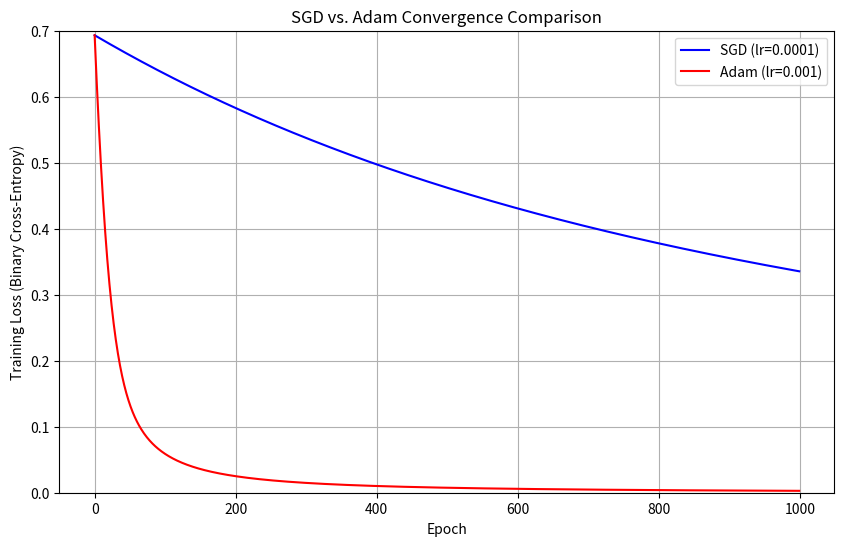

Recreate this plot in Python.
import numpy as np
import matplotlib.pyplot as plt

# Set seed for reproducibility (as in A1)
np.random.seed(42)

# --- Functions from A1 (Logistic Regression) ---

def generate_data(n_samples=1000, n_features=100, n_test=100):
    """Generates a linearly separable dataset with noise."""
    # Class 0
    mean0 = np.ones(n_features) * -0.5
    cov0 = np.eye(n_features)
    X0 = np.random.multivariate_normal(mean0, cov0, n_samples)
    y0 = np.zeros(n_samples)
    
    # Class 1
    mean1 = np.ones(n_features) * 0.5
    cov1 = np.eye(n_features)
    X1 = np.random.multivariate_normal(mean1, cov1, n_samples)
    y1 = np.ones(n_samples)
    
    # Combine training data
    X_train = np.vstack((X0, X1))
    y_train = np.hstack((y0, y1)).reshape(-1, 1)
    
    # Shuffle training data
    indices = np.arange(X_train.shape[0])
    np.random.shuffle(indices)
    X_train = X_train[indices]
    y_train = y_train[indices]
    
    # Generate testing data (approx 50/50 split)
    n_test_per_class = n_test // 2
    X_test0 = np.random.multivariate_normal(mean0, cov0, n_test_per_class)
    y_test0 = np.zeros(n_test_per_class)
    X_test1 = np.random.multivariate_normal(mean1, cov1, n_test - n_test_per_class)
    y_test1 = np.ones(n_test - n_test_per_class)
    
    X_test = np.vstack((X_test0, X_test1))
    y_test = np.hstack((y_test0, y_test1)).reshape(-1, 1)
    
    return X_train, y_train, X_test, y_test

def sigmoid(z):
    """Sigmoid activation function."""
    return 1 / (1 + np.exp(-z))

def compute_loss(y, y_hat):
    """Binary Cross-Entropy Loss."""
    m = y.shape[0]
    # Add epsilon for numerical stability (to avoid log(0))
    epsilon = 1e-9
    loss = -1/m * np.sum(y * np.log(y_hat + epsilon) + (1 - y) * np.log(1 - y_hat + epsilon))
    return loss

def forward(X, W, b):
    """Forward pass: computes y_hat."""
    z = np.dot(X, W) + b
    y_hat = sigmoid(z)
    return y_hat

def backward(X, y, y_hat):
    """Backward pass: computes gradients."""
    m = X.shape[0]
    dz = y_hat - y
    dW = 1/m * np.dot(X.T, dz)
    db = 1/m * np.sum(dz)
    return dW, db

def accuracy(y, y_pred):
    """Calculates prediction accuracy."""
    y_pred_class = (y_pred > 0.5).astype(int)
    return np.mean(y_pred_class == y) * 100

# --- Optimizer Implementations ---

def train_sgd(X_train, y_train, X_test, y_test, epochs, learning_rate):
    """Trains logistic regression using (Batch) SGD."""
    n_samples, n_features = X_train.shape
    
    # Initialize parameters
    W = np.zeros((n_features, 1))
    b = 0.0
    
    train_loss_history = []
    test_loss_history = []
    
    for epoch in range(epochs):
        # Forward pass (Training)
        y_hat_train = forward(X_train, W, b)
        train_loss = compute_loss(y_train, y_hat_train)
        train_loss_history.append(train_loss)
        
        # Backward pass (Gradients)
        dW, db = backward(X_train, y_train, y_hat_train)
        
        # --- SGD Update Rule ---
        W -= learning_rate * dW
        b -= learning_rate * db
        
        # Evaluate on test set
        y_hat_test = forward(X_test, W, b)
        test_loss = compute_loss(y_test, y_hat_test)
        test_loss_history.append(test_loss)
        
        if (epoch + 1) % 100 == 0:
            print(f"SGD Epoch {epoch+1}/{epochs}, Train Loss: {train_loss:.4f}, Test Loss: {test_loss:.4f}")

    return W, b, train_loss_history, test_loss_history

def train_adam(X_train, y_train, X_test, y_test, epochs, alpha, delta, gamma, epsilon):
    """Trains logistic regression using Adam optimizer."""
    n_samples, n_features = X_train.shape
    
    # Initialize parameters
    W = np.zeros((n_features, 1))
    b = 0.0
    
    # --- Adam Initialization ---
    m_W = np.zeros_like(W)
    v_W = np.zeros_like(W)
    m_b = 0.0
    v_b = 0.0
    t = 0  # Time step
    
    train_loss_history = []
    test_loss_history = []
    
    for epoch in range(epochs):
        t += 1  # Increment time step
        
        # Forward pass (Training)
        y_hat_train = forward(X_train, W, b)
        train_loss = compute_loss(y_train, y_hat_train)
        train_loss_history.append(train_loss)
        
        # Backward pass (Gradients)
        dW, db = backward(X_train, y_train, y_hat_train)
        
        # --- Adam Update Rule ---
        
        # 1. Update biased first moment estimate
        m_W = delta * m_W + (1 - delta) * dW
        m_b = delta * m_b + (1 - delta) * db
        
        # 2. Update biased second moment estimate
        v_W = gamma * v_W + (1 - gamma) * (dW ** 2)
        v_b = gamma * v_b + (1 - gamma) * (db ** 2)
        
        # 3. Compute bias-corrected first moment estimate
        m_hat_W = m_W / (1 - delta ** t)
        m_hat_b = m_b / (1 - delta ** t)
        
        # 4. Compute bias-corrected second moment estimate
        v_hat_W = v_W / (1 - gamma ** t)
        v_hat_b = v_b / (1 - gamma ** t)
        
        # 5. Update parameters
        W -= alpha * m_hat_W / (np.sqrt(v_hat_W) + epsilon)
        b -= alpha * m_hat_b / (np.sqrt(v_hat_b) + epsilon)
        
        # Evaluate on test set
        y_hat_test = forward(X_test, W, b)
        test_loss = compute_loss(y_test, y_hat_test)
        test_loss_history.append(test_loss)
        
        if (epoch + 1) % 100 == 0:
            print(f"Adam Epoch {epoch+1}/{epochs}, Train Loss: {train_loss:.4f}, Test Loss: {test_loss:.4f}")

    return W, b, train_loss_history, test_loss_history

# --- Plotting Function ---

def plot_loss_comparison(sgd_history, adam_history, epochs):
    """Plots the training loss curves for SGD and Adam."""
    plt.figure(figsize=(10, 6))
    plt.plot(range(epochs), sgd_history, label=f"SGD (lr={SGD_LR})", color="blue")
    plt.plot(range(epochs), adam_history, label=f"Adam (lr={ADAM_ALPHA})", color="red")
    plt.xlabel("Epoch")
    plt.ylabel("Training Loss (Binary Cross-Entropy)")
    plt.title("SGD vs. Adam Convergence Comparison")
    plt.legend()
    plt.grid(True)
    plt.ylim(0, 0.7) # Start y-axis at 0 for better comparison
    plt.show()

# --- Main Execution ---

if __name__ == "__main__":
    # Hyperparameters
    EPOCHS = 1000
    
    # SGD (as requested)
    SGD_LR = 1e-4
    
    # Adam (default params)
    ADAM_ALPHA = 0.001   # Learning rate (α)
    ADAM_DELTA = 0.9     # First moment decay (δ)
    ADAM_GAMMA = 0.999   # Second moment decay (γ)
    ADAM_EPSILON = 1e-7  # Numerical stability (ε)

    # 1. Generate Data
    X_train, y_train, X_test, y_test = generate_data()
    print(f"Data shapes: X_train: {X_train.shape}, y_train: {y_train.shape}, X_test: {X_test.shape}, y_test: {y_test.shape}")

    # 2. Run SGD
    print("\n--- Training with SGD ---")
    W_sgd, b_sgd, train_loss_sgd, test_loss_sgd = train_sgd(
        X_train, y_train, X_test, y_test, EPOCHS, SGD_LR
    )

    # 3. Run Adam
    print("\n--- Training with Adam ---")
    W_adam, b_adam, train_loss_adam, test_loss_adam = train_adam(
        X_train, y_train, X_test, y_test, EPOCHS,
        ADAM_ALPHA, ADAM_DELTA, ADAM_GAMMA, ADAM_EPSILON
    )
    
    # 4. Calculate and Print Final Accuracy
    y_pred_sgd = forward(X_test, W_sgd, b_sgd)
    acc_sgd = accuracy(y_test, y_pred_sgd)
    
    y_pred_adam = forward(X_test, W_adam, b_adam)
    acc_adam = accuracy(y_test, y_pred_adam)
    
    print("\n--- Final Results ---")
    print(f"SGD (lr={SGD_LR}) Final Test Accuracy: {acc_sgd:.2f}%")
    print(f"Adam (default) Final Test Accuracy: {acc_adam:.2f}%")

    # 5. Plot Comparison
    plot_loss_comparison(train_loss_sgd, train_loss_adam, EPOCHS)
